Image classification data set "plant_diseases" (Aomitoo/Plant-Project on GitHub). Class labels (35): alternaria leaf blight, anthocyanosis, anthracnose, aphid, aphid effects, ascochyta blight, bacterial spot, black chaff, black rot, black spots, botrytis cinerea, burn, downy mildew, dry rot, edema, grey mold, healthy, late blight, leaf deformation, leaf miners, loss of foliage turgor, marginal leaf necrosis, mealybug, mechanical damage, mosaic virus, nutrient deficiency, powdery mildew, rust, scale, shot hole, sooty mold, spider mite, thrips, whitefly, wilting.

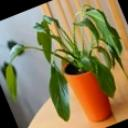
Label: wilting

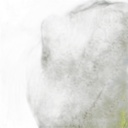
Label: alternaria leaf blight

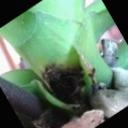
Label: black rot

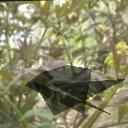
Label: anthocyanosis

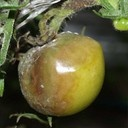
Label: grey mold

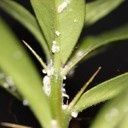
Label: mealybug
